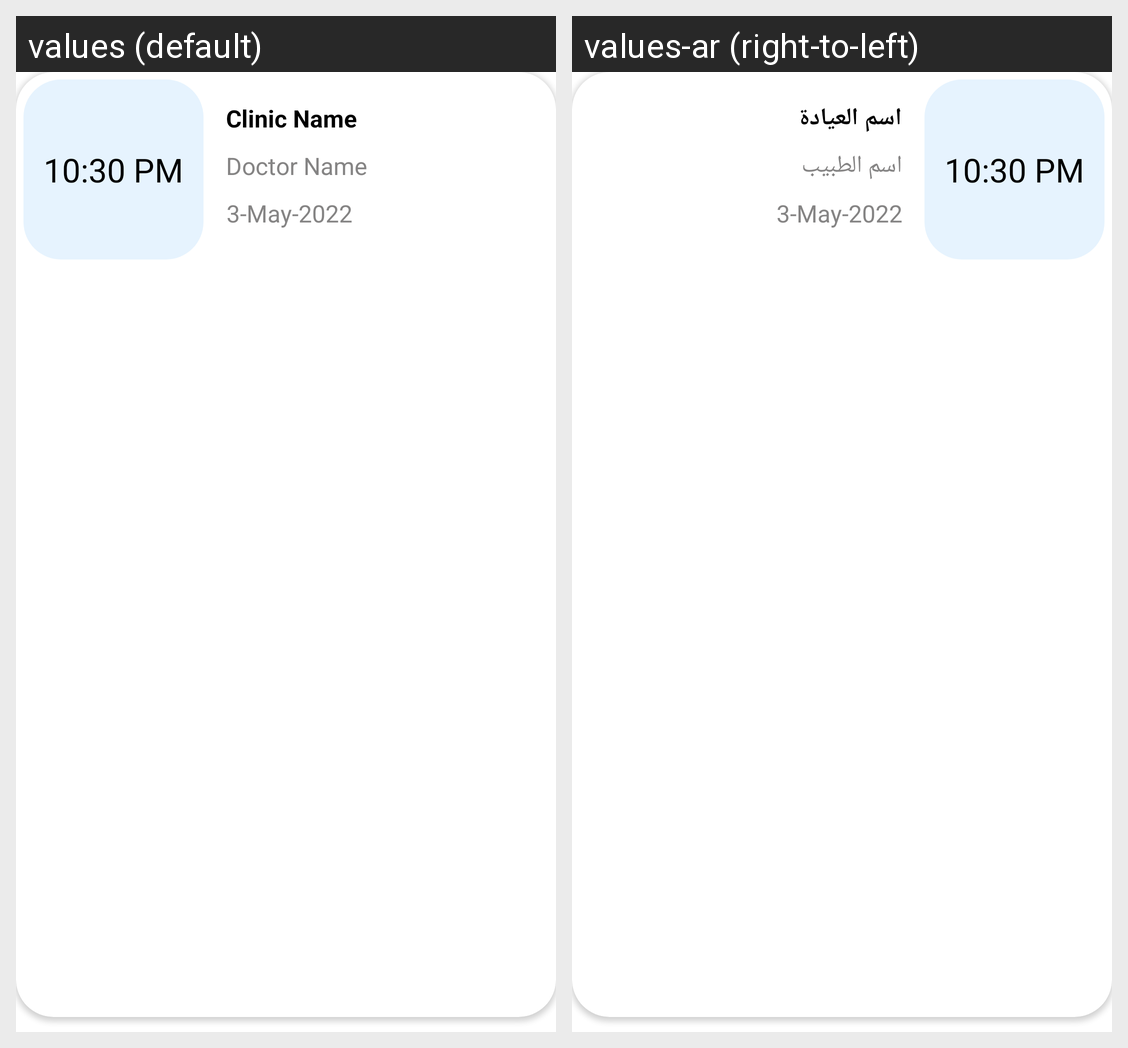

For this localized Android screen grid, give each drawn string resource with its value in every locale shown.
Android screen res/layout/recycleview_booking.xml rendered under 2 locales, left to right: values (default), values-ar (right-to-left). Device: Nexus 5 (rendered at 1080×1920; each locale shown at half size, 540×960, under a caption strip naming it); theme Theme.ClinicApp.
Strings drawn on this screen, with the default value and each locale's value (text and hints the layout hard-codes, and strings that could not be matched under every locale, appear in the picture but are not listed):

_10_30_pm
  values: 10:30 PM
  values-ar: 10:30 PM

clinic_name
  values: Clinic Name
  values-ar: اسم العيادة

doctor_name
  values: Doctor Name
  values-ar: اسم الطبيب

_3_may_2022
  values: 3-May-2022
  values-ar: 3-May-2022
